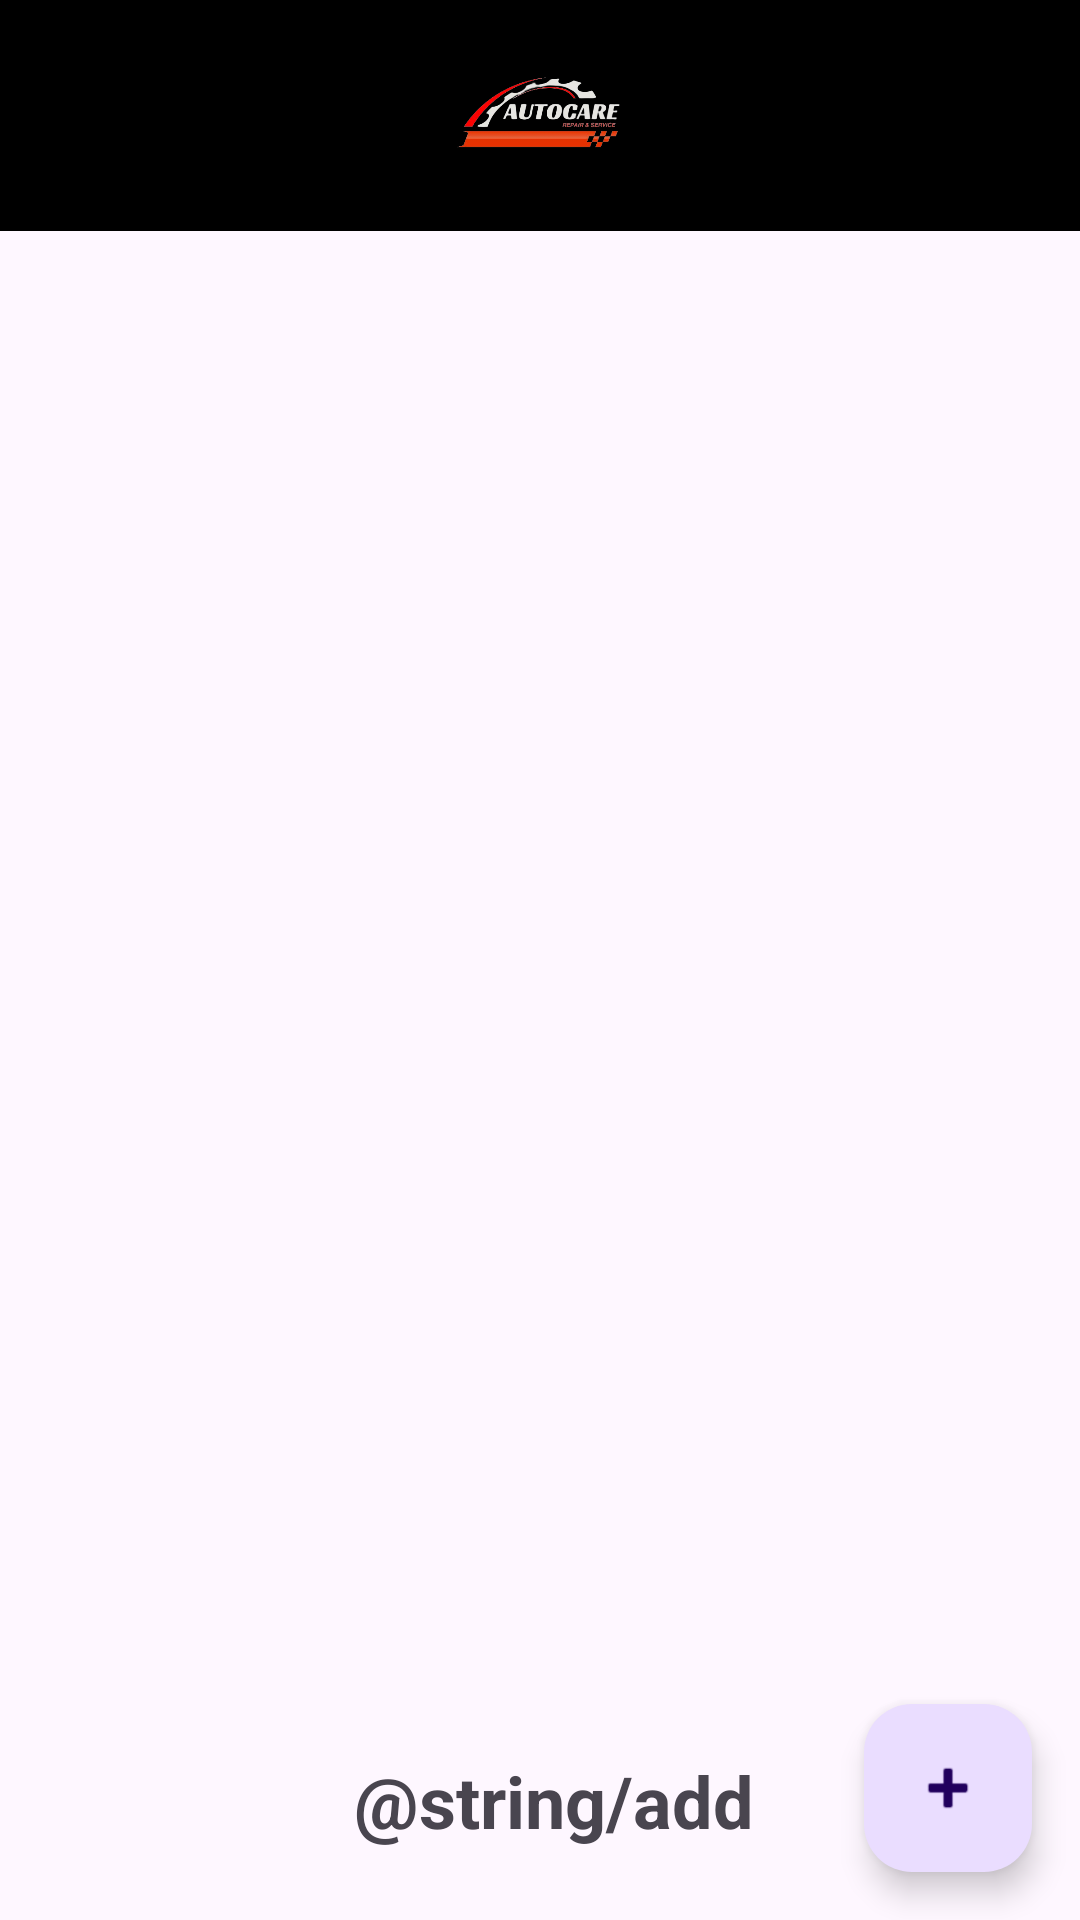

This screen was rendered from an Android layout file. Write that file and the resources it references.
<!-- AndroidManifest.xml: application theme Theme.CarMaintenanceApp -->
<!-- res/layout/activity_addcar.xml -->
<?xml version="1.0" encoding="utf-8"?>
<androidx.constraintlayout.widget.ConstraintLayout xmlns:android="http://schemas.android.com/apk/res/android"
    xmlns:app="http://schemas.android.com/apk/res-auto"
    xmlns:tools="http://schemas.android.com/tools"
    android:layout_width="match_parent"
    android:layout_height="match_parent"
    tools:context=".HomePage">

    <androidx.appcompat.widget.Toolbar
        android:id="@+id/toolbar"
        android:layout_width="match_parent"
        android:layout_height="78dp"
        android:background="@color/black"
        android:minHeight="?attr/actionBarSize"
        android:theme="?attr/actionBarTheme"
        app:layout_constraintBottom_toBottomOf="@+id/imageView"
        app:layout_constraintEnd_toEndOf="parent"
        app:layout_constraintStart_toStartOf="parent"
        app:layout_constraintTop_toTopOf="parent" />

    <ImageView
        android:id="@+id/imageView"
        android:layout_width="match_parent"
        android:layout_height="75dp"
        android:contentDescription="@string/img_background"
        android:scaleType="fitCenter"
        android:src="@drawable/logo"
        app:layout_constraintEnd_toEndOf="parent"
        app:layout_constraintStart_toStartOf="parent"
        app:layout_constraintTop_toTopOf="parent"
        app:srcCompat="@drawable/logo" />

    <androidx.recyclerview.widget.RecyclerView
        android:id="@+id/recyclerViewCars"
        android:layout_width="0dp"
        android:layout_height="0dp"
        app:layout_constraintBottom_toTopOf="@id/fabAddCar"
        app:layout_constraintEnd_toEndOf="parent"
        app:layout_constraintStart_toStartOf="parent"
        app:layout_constraintTop_toBottomOf="@id/toolbar" />


    <com.google.android.material.floatingactionbutton.FloatingActionButton
        android:id="@+id/fabAddCar"
        android:layout_width="wrap_content"
        android:layout_height="wrap_content"
        android:layout_marginEnd="16dp"
        android:layout_marginBottom="16dp"
        android:contentDescription="@string/add_car"
        app:fabSize="normal"
        app:layout_constraintBottom_toBottomOf="parent"
        app:layout_constraintEnd_toEndOf="parent"
        app:srcCompat="@android:drawable/ic_input_add"
        tools:ignore="DuplicateSpeakableTextCheck" />

    <TextView
        android:id="@+id/textView3"
        android:layout_width="134dp"
        android:layout_height="36dp"
        android:layout_marginTop="16dp"
        android:layout_marginEnd="36dp"
        android:text="@string/add_vehicle"
        android:textSize="24sp"
        android:textStyle="bold"
        app:layout_constraintBottom_toBottomOf="parent"
        app:layout_constraintEnd_toStartOf="@+id/fabAddCar"
        app:layout_constraintHorizontal_bias="1.0"
        app:layout_constraintStart_toStartOf="parent"
        app:layout_constraintTop_toBottomOf="@+id/recyclerViewCars"
        app:layout_constraintVertical_bias="0.0"
        tools:ignore="TextSizeCheck" />

</androidx.constraintlayout.widget.ConstraintLayout>
<!-- resources referenced by this layout -->
<resources>
  <color name="black">#FF000000</color>
  <!-- drawable logo: png bitmap (drawable, 50114 bytes) -->
  <string name="add_car">Add Car</string>
  <string name="img_background">Background</string>
  <style name="Theme.CarMaintenanceApp" parent="Base.Theme.CarMaintenanceApp" />
  <style name="Base.Theme.CarMaintenanceApp" parent="Theme.Material3.DayNight.NoActionBar">
          
          
      </style>
</resources>
